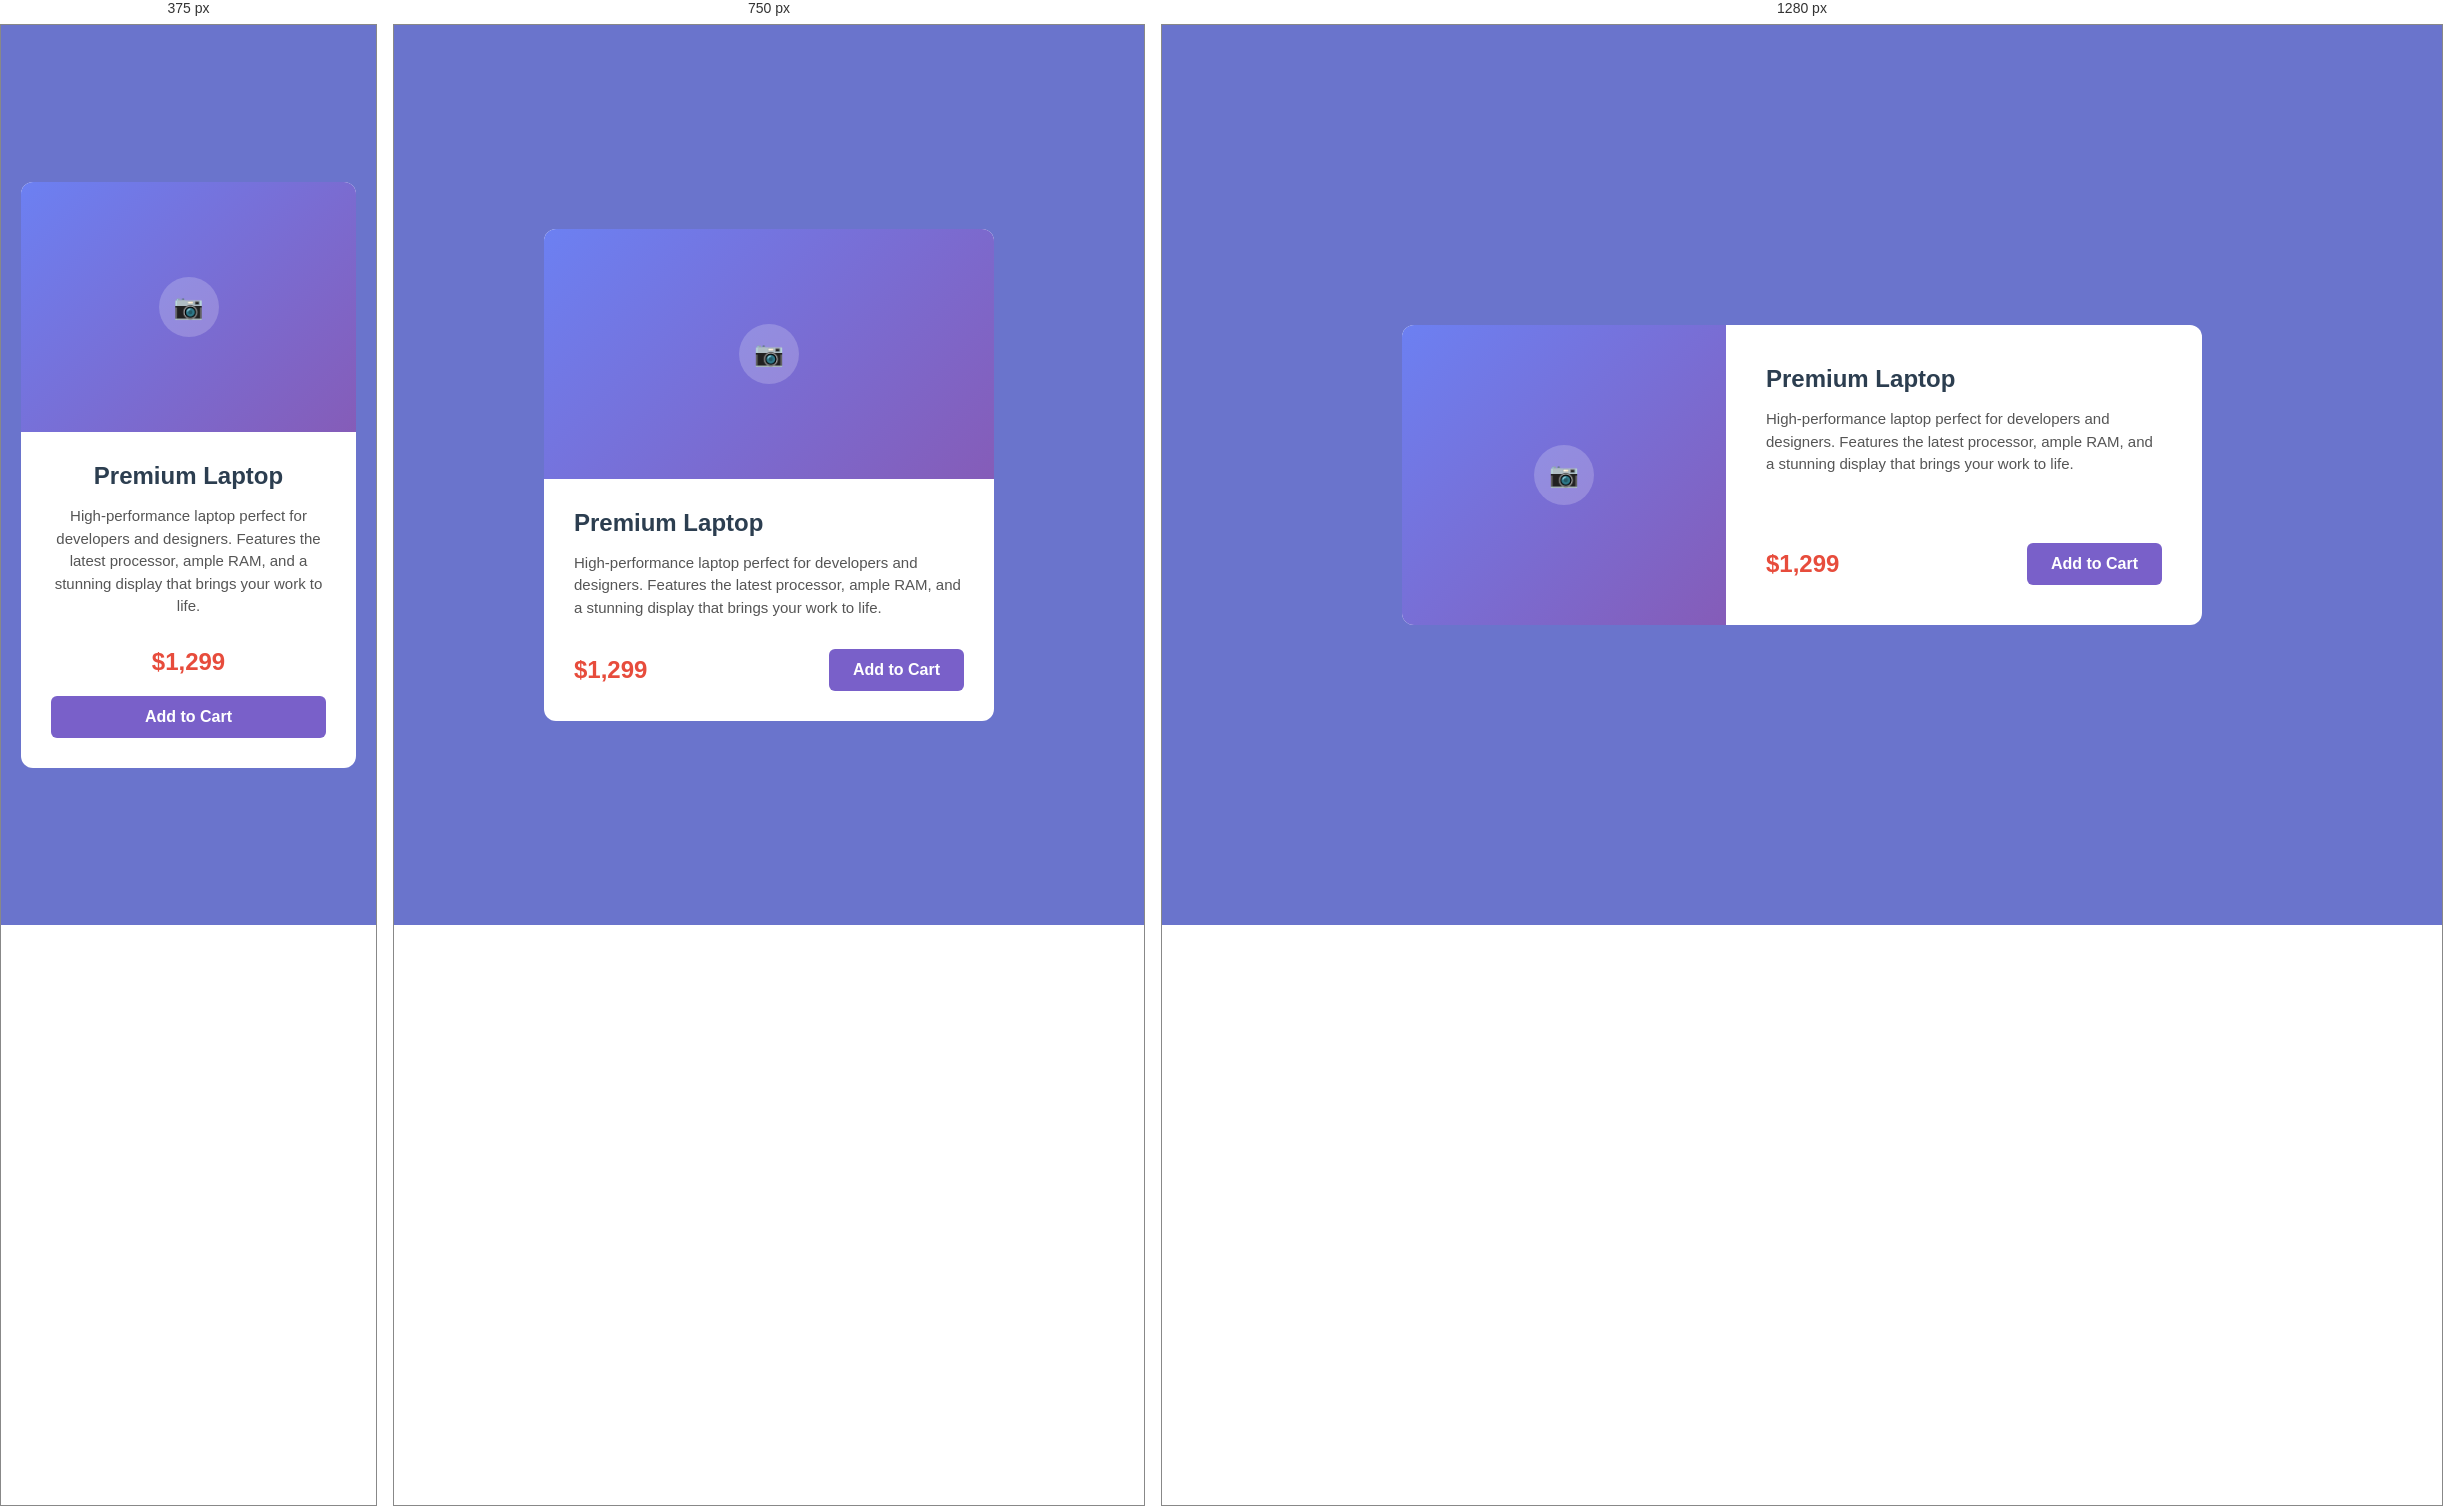
Rendered at 375 px, 750 px and 1280 px, left to right.

<!-- file: e5.html -->
<!DOCTYPE html>
<html>
<head>
  <meta charset="UTF-8">
  <meta name="viewport" content="width=device-width, initial-scale=1.0">
  <title>Product Card</title>
  <link rel="stylesheet" href="e5.css">
</head>
<body>

  <div class="card">
    <div class="image-area">
      <div class="icon-circle">
        <span>📷</span>
      </div>
    </div>
    
    <div class="content-area">
      <h2>Premium Laptop</h2>
      <p>High-performance laptop perfect for developers and designers. Features the latest processor, ample RAM, and a stunning display that brings your work to life.</p>
      
      <div class="bottom-row">
        <span class="price">$1,299</span>
        <button class="add-btn">Add to Cart</button>
      </div>
    </div>
  </div>

</body>
</html>

/* @media block from e5.css */
@media (min-width: 600px) {
  .content-area {
    text-align: left;
  }
  
  .bottom-row {
    flex-direction: row;
    justify-content: space-between;
  }
  
  .add-btn {
    width: auto;
  }
}

/* @media block from e5.css */
@media (min-width: 900px) {
  .card {
    flex-direction: row;
    max-width: 800px;
  }
  
  .image-area {
    width: 45%;
    height: auto;
    min-height: 300px;
  }
  
  .content-area {
    width: 55%;
    padding: 40px;
  }
}